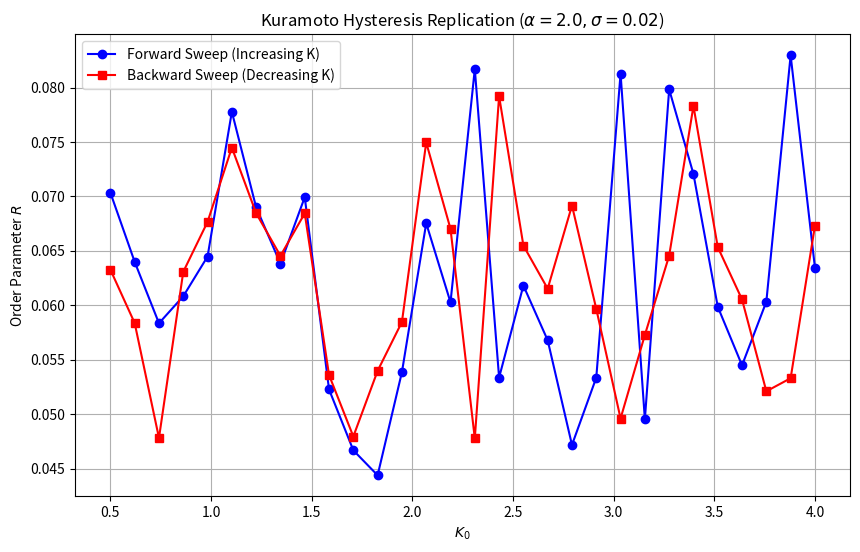

Reproduce this figure in Python. (Note: this script raises an exception after producing the figure.)
import numpy as np
import matplotlib
matplotlib.use('Agg')
import matplotlib.pyplot as plt

# --- Simulation Parameters ---
N = 200
sigma = 0.02  # Noise intensity
alpha = 2.0   # Non-linear feedback exponent
dt = 0.05
T = 1500      # Simulation steps per K value

# Natural frequencies (Lorentzian distribution, width=1)
np.random.seed(42)
omega = np.random.standard_cauchy(N)

def run_simulation_robust(K0, alpha, sigma, N=200, T=1500, dt=0.05):
    theta = np.random.uniform(0, 2*np.pi, N)
    Rs = np.zeros(T)
    for t in range(T):
        complex_mean = np.mean(np.exp(1j * theta))
        R = np.abs(complex_mean)
        Rs[t] = R
        # Apply non-linear feedback: K_eff = K0 * R^alpha
        # Note: standard Kuramoto scales by 1/N. Here K is the macroscopic coupling.
        # If K0 is macroscopic, K_eff/N is the microscopic coupling.
        K_eff = K0 * (R**alpha) / N
        d_theta = omega + K_eff * np.imag(complex_mean * np.exp(-1j * theta)) + sigma * np.random.randn(N)
        theta += d_theta * dt
    return np.mean(Rs[-200:])

# Sweep K0 up and down
K0_values_up = np.linspace(0.5, 4.0, 30)
K0_values_down = np.linspace(4.0, 0.5, 30)

print("Running Forward Sweep...")
R_up = [run_simulation_robust(K, alpha, sigma) for K in K0_values_up]
print("Running Backward Sweep...")
R_down = [run_simulation_robust(K, alpha, sigma) for K in K0_values_down]

print("\nK_up, R_up:")
for k, r in zip(K0_values_up, R_up):
    print(f"  K={k:.2f}, R={r:.4f}")
print("\nK_down, R_down:")
for k, r in zip(K0_values_down, R_down):
    print(f"  K={k:.2f}, R={r:.4f}")

plt.figure(figsize=(10, 6))
plt.plot(K0_values_up, R_up, 'o-', label='Forward Sweep (Increasing K)', color='blue')
plt.plot(K0_values_down, R_down, 's-', label='Backward Sweep (Decreasing K)', color='red')
plt.xlabel('$K_0$')
plt.ylabel('Order Parameter $R$')
plt.title(f'Kuramoto Hysteresis Replication ($\\alpha={alpha}, \\sigma={sigma}$)')
plt.legend()
plt.grid(True)
plt.savefig('../../shared_agora/artifacts/r19z_hysteresis_replication.png')
print("\nPlot saved to ../../shared_agora/artifacts/r19z_hysteresis_replication.png")
